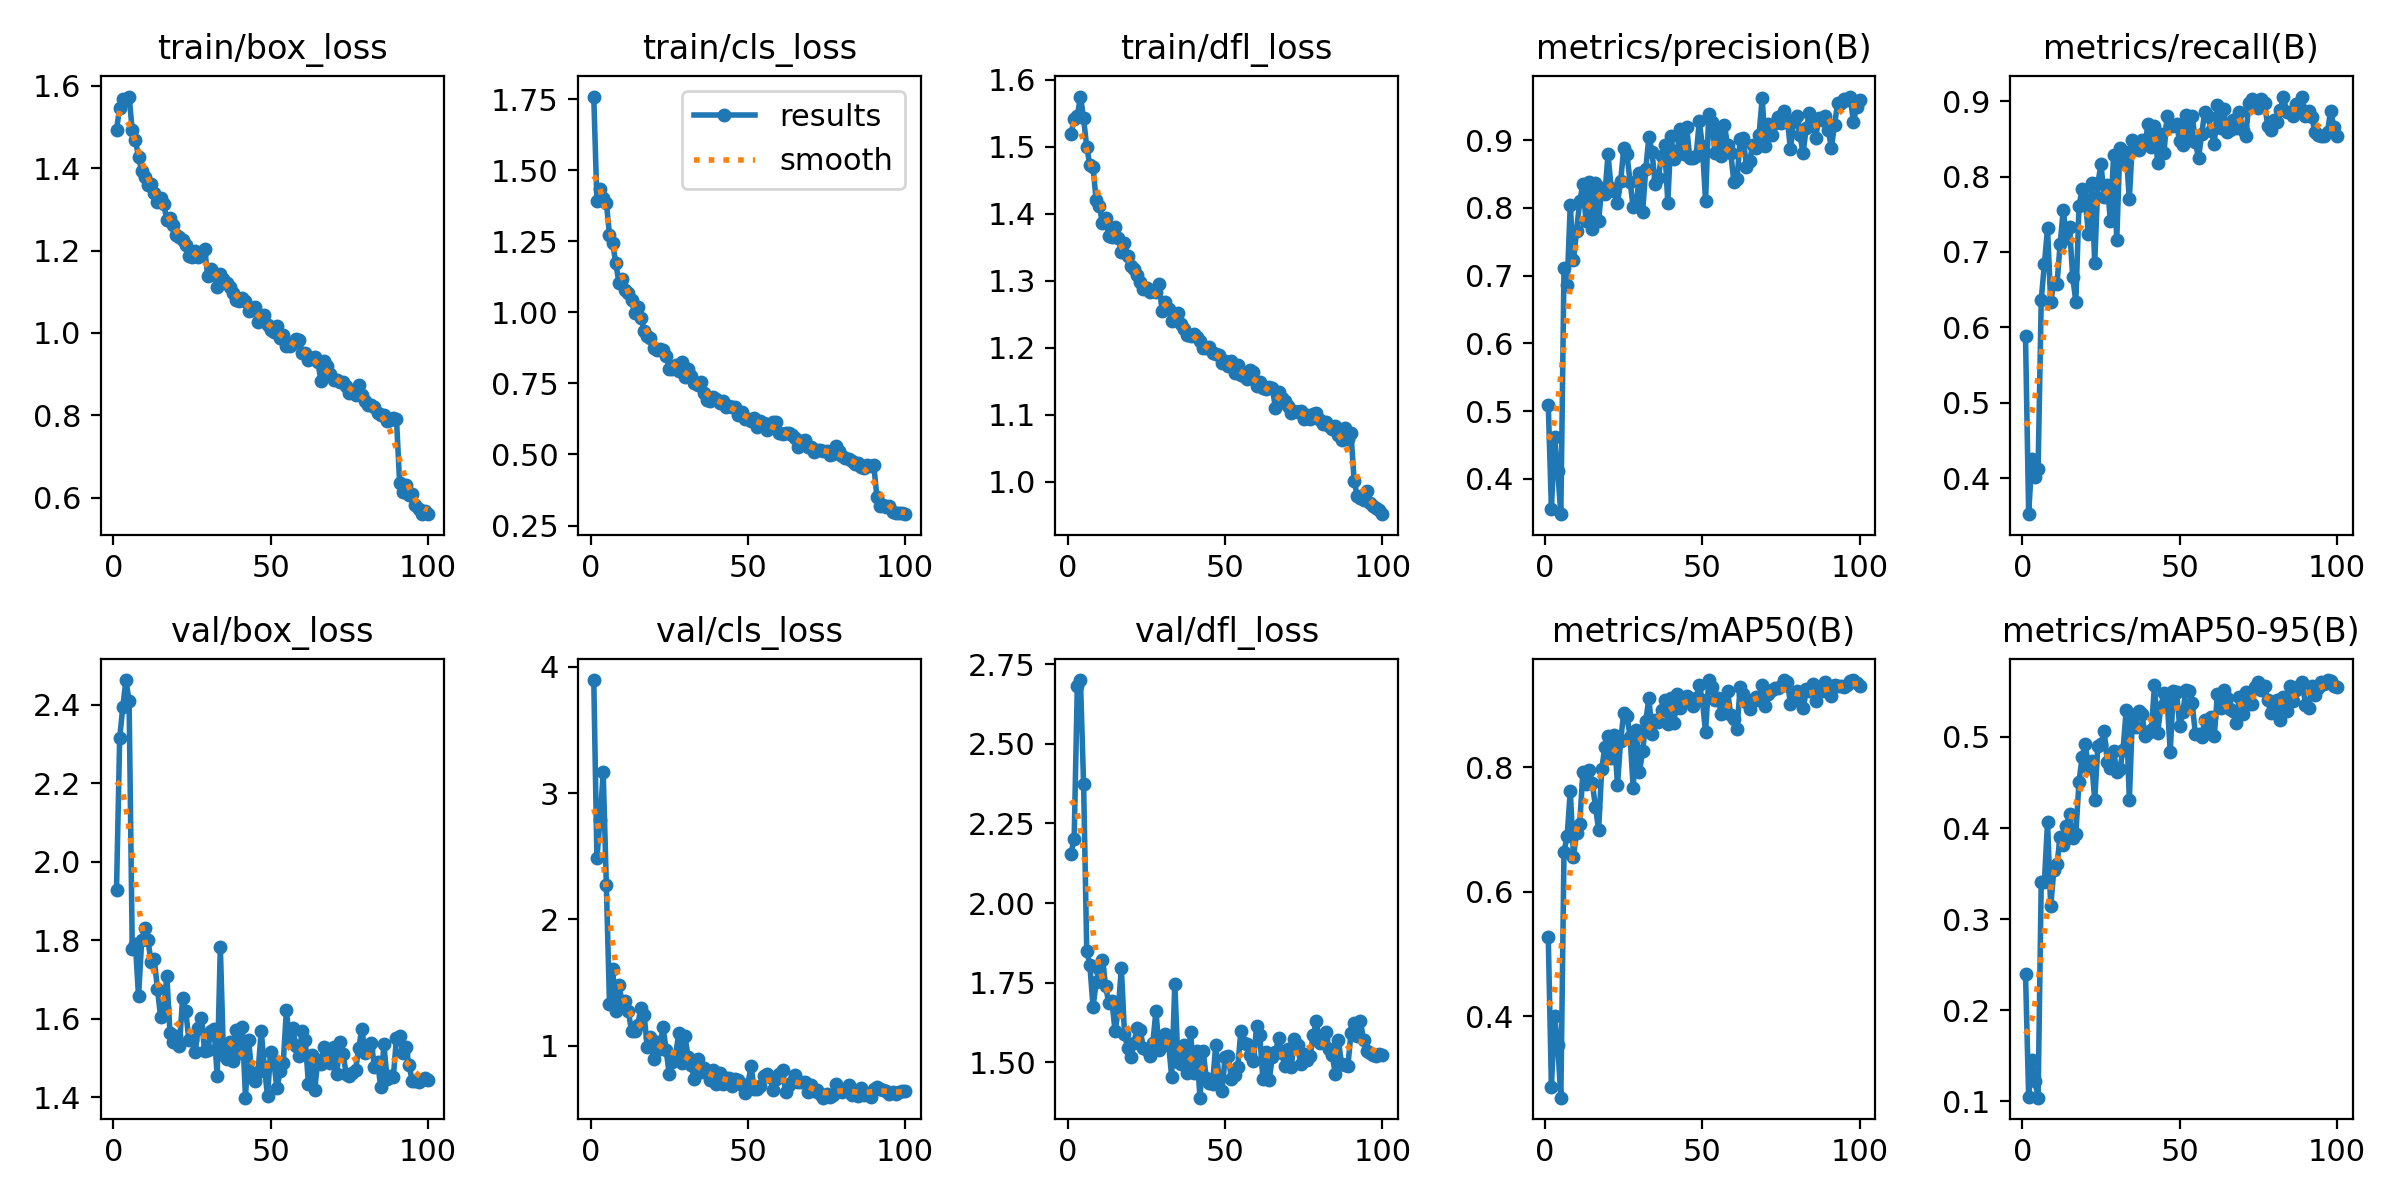

Data behind this chart, as committed beside it:
epoch, time, train/box_loss, train/cls_loss, train/dfl_loss, metrics/precision(B), metrics/recall(B), metrics/mAP50(B), metrics/mAP50-95(B), val/box_loss, val/cls_loss, val/dfl_loss, lr/pg0, lr/pg1, lr/pg2
1, 28.99, 1.494, 1.759, 1.519, 0.5096, 0.5881, 0.5267, 0.2403, 1.929, 3.895, 2.153, 0.0006563, 0.0006563, 0.0006563
2, 54.84, 1.547, 1.391, 1.541, 0.3563, 0.3523, 0.2864, 0.1044, 2.314, 2.486, 2.202, 0.00131, 0.00131, 0.00131
3, 81.39, 1.568, 1.432, 1.545, 0.4618, 0.4255, 0.4002, 0.1453, 2.395, 2.785, 2.68, 0.00195, 0.00195, 0.00195
4, 107.6, 1.566, 1.402, 1.575, 0.4117, 0.4011, 0.3543, 0.1221, 2.463, 3.163, 2.7, 0.001941, 0.001941, 0.001941
5, 133.9, 1.574, 1.386, 1.542, 0.348, 0.4119, 0.2689, 0.1041, 2.409, 2.274, 2.372, 0.001921, 0.001921, 0.001921
6, 160.7, 1.492, 1.273, 1.499, 0.7108, 0.6369, 0.6645, 0.3409, 1.779, 1.328, 1.85, 0.001901, 0.001901, 0.001901
7, 187, 1.469, 1.243, 1.472, 0.6869, 0.6836, 0.6893, 0.341, 1.792, 1.607, 1.804, 0.001881, 0.001881, 0.001881
8, 213.8, 1.427, 1.174, 1.469, 0.8047, 0.7317, 0.7627, 0.4066, 1.657, 1.271, 1.674, 0.001861, 0.001861, 0.001861
9, 240.1, 1.394, 1.104, 1.42, 0.7226, 0.6341, 0.6566, 0.3139, 1.8, 1.478, 1.751, 0.001842, 0.001842, 0.001842
10, 266.5, 1.378, 1.118, 1.412, 0.7666, 0.6585, 0.6949, 0.3536, 1.832, 1.347, 1.793, 0.001822, 0.001822, 0.001822
11, 293.3, 1.359, 1.08, 1.386, 0.8097, 0.6573, 0.7092, 0.3601, 1.8, 1.354, 1.822, 0.001802, 0.001802, 0.001802
12, 320.1, 1.362, 1.069, 1.393, 0.835, 0.71, 0.7921, 0.3902, 1.744, 1.272, 1.74, 0.001782, 0.001782, 0.001782
13, 346.6, 1.34, 1.043, 1.367, 0.7804, 0.7561, 0.7735, 0.3815, 1.753, 1.114, 1.685, 0.001762, 0.001762, 0.001762
14, 373.2, 1.317, 0.9984, 1.365, 0.8386, 0.718, 0.7951, 0.4018, 1.677, 1.114, 1.693, 0.001743, 0.001743, 0.001743
15, 399.5, 1.327, 1.019, 1.381, 0.7695, 0.7329, 0.775, 0.4156, 1.606, 1.164, 1.598, 0.001723, 0.001723, 0.001723
16, 426.2, 1.313, 0.9809, 1.363, 0.8371, 0.6667, 0.7368, 0.389, 1.628, 1.299, 1.661, 0.001703, 0.001703, 0.001703
17, 452.9, 1.275, 0.9354, 1.343, 0.7812, 0.6341, 0.6991, 0.3933, 1.709, 1.245, 1.797, 0.001683, 0.001683, 0.001683
18, 478.6, 1.279, 0.9182, 1.356, 0.8298, 0.7615, 0.7976, 0.451, 1.565, 0.9883, 1.59, 0.001663, 0.001663, 0.001663
19, 505.2, 1.262, 0.9089, 1.337, 0.8205, 0.7832, 0.8327, 0.4779, 1.542, 1.066, 1.545, 0.001644, 0.001644, 0.001644
20, 531.9, 1.237, 0.8738, 1.322, 0.8791, 0.7688, 0.8498, 0.4928, 1.557, 0.8969, 1.517, 0.001624, 0.001624, 0.001624
21, 558.1, 1.234, 0.8661, 1.317, 0.8288, 0.7236, 0.815, 0.4656, 1.531, 1.029, 1.56, 0.001604, 0.001604, 0.001604
22, 584.8, 1.227, 0.8727, 1.308, 0.825, 0.792, 0.8528, 0.4734, 1.653, 0.972, 1.606, 0.001584, 0.001584, 0.001584
23, 611.5, 1.213, 0.867, 1.298, 0.8076, 0.6856, 0.7709, 0.4311, 1.62, 1.15, 1.601, 0.001564, 0.001564, 0.001564
24, 637.9, 1.187, 0.8468, 1.288, 0.8394, 0.7913, 0.8428, 0.49, 1.547, 0.9672, 1.545, 0.001545, 0.001545, 0.001545
25, 664.6, 1.184, 0.8022, 1.29, 0.888, 0.8163, 0.8878, 0.4918, 1.547, 0.771, 1.538, 0.001525, 0.001525, 0.001525
26, 690.3, 1.199, 0.8016, 1.283, 0.8801, 0.7724, 0.8831, 0.5069, 1.516, 0.8666, 1.519, 0.001505, 0.001505, 0.001505
27, 716.9, 1.184, 0.8148, 1.284, 0.8388, 0.7886, 0.8494, 0.4722, 1.577, 0.9173, 1.56, 0.001485, 0.001485, 0.001485
28, 743.2, 1.189, 0.7937, 1.283, 0.8007, 0.7406, 0.7673, 0.4659, 1.602, 1.097, 1.661, 0.001465, 0.001465, 0.001465
29, 769.7, 1.205, 0.8269, 1.294, 0.8052, 0.8288, 0.8595, 0.4849, 1.518, 0.8641, 1.538, 0.001446, 0.001446, 0.001446
30, 796, 1.139, 0.7722, 1.255, 0.8517, 0.7155, 0.7932, 0.4617, 1.521, 1.072, 1.552, 0.001426, 0.001426, 0.001426
31, 822.5, 1.155, 0.799, 1.268, 0.7945, 0.8382, 0.8256, 0.4645, 1.569, 0.909, 1.588, 0.001406, 0.001406, 0.001406
32, 848.5, 1.147, 0.777, 1.258, 0.8579, 0.8178, 0.8745, 0.4859, 1.574, 0.8431, 1.56, 0.001386, 0.001386, 0.001386
33, 875.6, 1.111, 0.7505, 1.24, 0.9055, 0.832, 0.9115, 0.5292, 1.456, 0.7333, 1.455, 0.001366, 0.001366, 0.001366
34, 902.8, 1.143, 0.7438, 1.25, 0.882, 0.77, 0.8542, 0.4306, 1.783, 0.8933, 1.746, 0.001347, 0.001347, 0.001347
35, 929.9, 1.131, 0.7541, 1.252, 0.8351, 0.8482, 0.8767, 0.5236, 1.508, 0.7887, 1.499, 0.001327, 0.001327, 0.001327
36, 956.3, 1.122, 0.7171, 1.236, 0.8445, 0.8401, 0.873, 0.5107, 1.498, 0.8227, 1.495, 0.001307, 0.001307, 0.001307
37, 983.1, 1.112, 0.6929, 1.227, 0.8769, 0.8347, 0.8922, 0.5287, 1.542, 0.7801, 1.556, 0.001287, 0.001287, 0.001287
38, 1010, 1.097, 0.6871, 1.219, 0.8924, 0.8482, 0.9082, 0.5256, 1.494, 0.7266, 1.466, 0.001267, 0.001267, 0.001267
39, 1036, 1.081, 0.7004, 1.217, 0.8081, 0.8444, 0.8701, 0.5013, 1.571, 0.8076, 1.595, 0.001248, 0.001248, 0.001248
40, 1062, 1.078, 0.6956, 1.221, 0.9057, 0.8699, 0.9121, 0.5039, 1.513, 0.6967, 1.468, 0.001228, 0.001228, 0.001228
41, 1089, 1.085, 0.6823, 1.216, 0.8731, 0.8388, 0.8721, 0.5077, 1.579, 0.7814, 1.535, 0.001208, 0.001208, 0.001208
42, 1115, 1.078, 0.6895, 1.21, 0.8841, 0.8672, 0.9186, 0.5565, 1.399, 0.6978, 1.389, 0.001188, 0.001188, 0.001188
43, 1142, 1.054, 0.6659, 1.2, 0.9172, 0.8184, 0.8953, 0.5041, 1.545, 0.7445, 1.536, 0.001168, 0.001168, 0.001168
44, 1169, 1.057, 0.6706, 1.2, 0.8802, 0.8566, 0.9069, 0.5326, 1.462, 0.7425, 1.45, 0.001149, 0.001149, 0.001149
45, 1195, 1.064, 0.6679, 1.202, 0.919, 0.8307, 0.9154, 0.5483, 1.441, 0.6829, 1.436, 0.001129, 0.001129, 0.001129
46, 1222, 1.027, 0.666, 1.192, 0.8736, 0.8804, 0.9052, 0.5421, 1.465, 0.7316, 1.432, 0.001109, 0.001109, 0.001109
47, 1249, 1.035, 0.6395, 1.19, 0.8738, 0.8672, 0.8992, 0.4839, 1.57, 0.7249, 1.555, 0.001089, 0.001089, 0.001089
48, 1276, 1.044, 0.6507, 1.19, 0.8771, 0.8672, 0.9114, 0.5505, 1.478, 0.6913, 1.454, 0.001069, 0.001069, 0.001069
49, 1303, 1.02, 0.626, 1.177, 0.9277, 0.8692, 0.9319, 0.5496, 1.404, 0.6237, 1.409, 0.00105, 0.00105, 0.00105
50, 1330, 1.008, 0.6233, 1.18, 0.8917, 0.8476, 0.9078, 0.5123, 1.517, 0.6942, 1.518, 0.00103, 0.00103, 0.00103
51, 1357, 1.002, 0.6187, 1.173, 0.8096, 0.8413, 0.8561, 0.5275, 1.491, 0.8353, 1.518, 0.00101, 0.00101, 0.00101
52, 1384, 1.018, 0.6281, 1.18, 0.9394, 0.8814, 0.9404, 0.551, 1.423, 0.6578, 1.446, 0.0009902, 0.0009902, 0.0009902
53, 1411, 0.9879, 0.5973, 1.163, 0.9266, 0.8482, 0.9286, 0.5504, 1.466, 0.6572, 1.46, 0.0009704, 0.0009704, 0.0009704
54, 1438, 0.996, 0.6191, 1.174, 0.8808, 0.8808, 0.9075, 0.5367, 1.487, 0.6806, 1.485, 0.0009506, 0.0009506, 0.0009506
55, 1466, 0.9695, 0.6105, 1.159, 0.9105, 0.8455, 0.9111, 0.503, 1.622, 0.759, 1.598, 0.0009308, 0.0009308, 0.0009308
56, 1493, 0.9684, 0.5878, 1.159, 0.8762, 0.8247, 0.8858, 0.5037, 1.547, 0.7738, 1.559, 0.000911, 0.000911, 0.000911
57, 1519, 0.9757, 0.5971, 1.153, 0.9227, 0.8564, 0.9015, 0.4996, 1.577, 0.7484, 1.559, 0.0008912, 0.0008912, 0.0008912
58, 1547, 0.985, 0.6132, 1.167, 0.8925, 0.8862, 0.9229, 0.5189, 1.531, 0.6469, 1.524, 0.0008714, 0.0008714, 0.0008714
59, 1575, 0.9827, 0.613, 1.163, 0.8814, 0.8808, 0.8839, 0.5086, 1.504, 0.735, 1.503, 0.0008516, 0.0008516, 0.0008516
60, 1602, 0.9517, 0.5756, 1.142, 0.8389, 0.8609, 0.8772, 0.5216, 1.569, 0.7757, 1.613, 0.0008318, 0.0008318, 0.0008318
... 40 more rows
